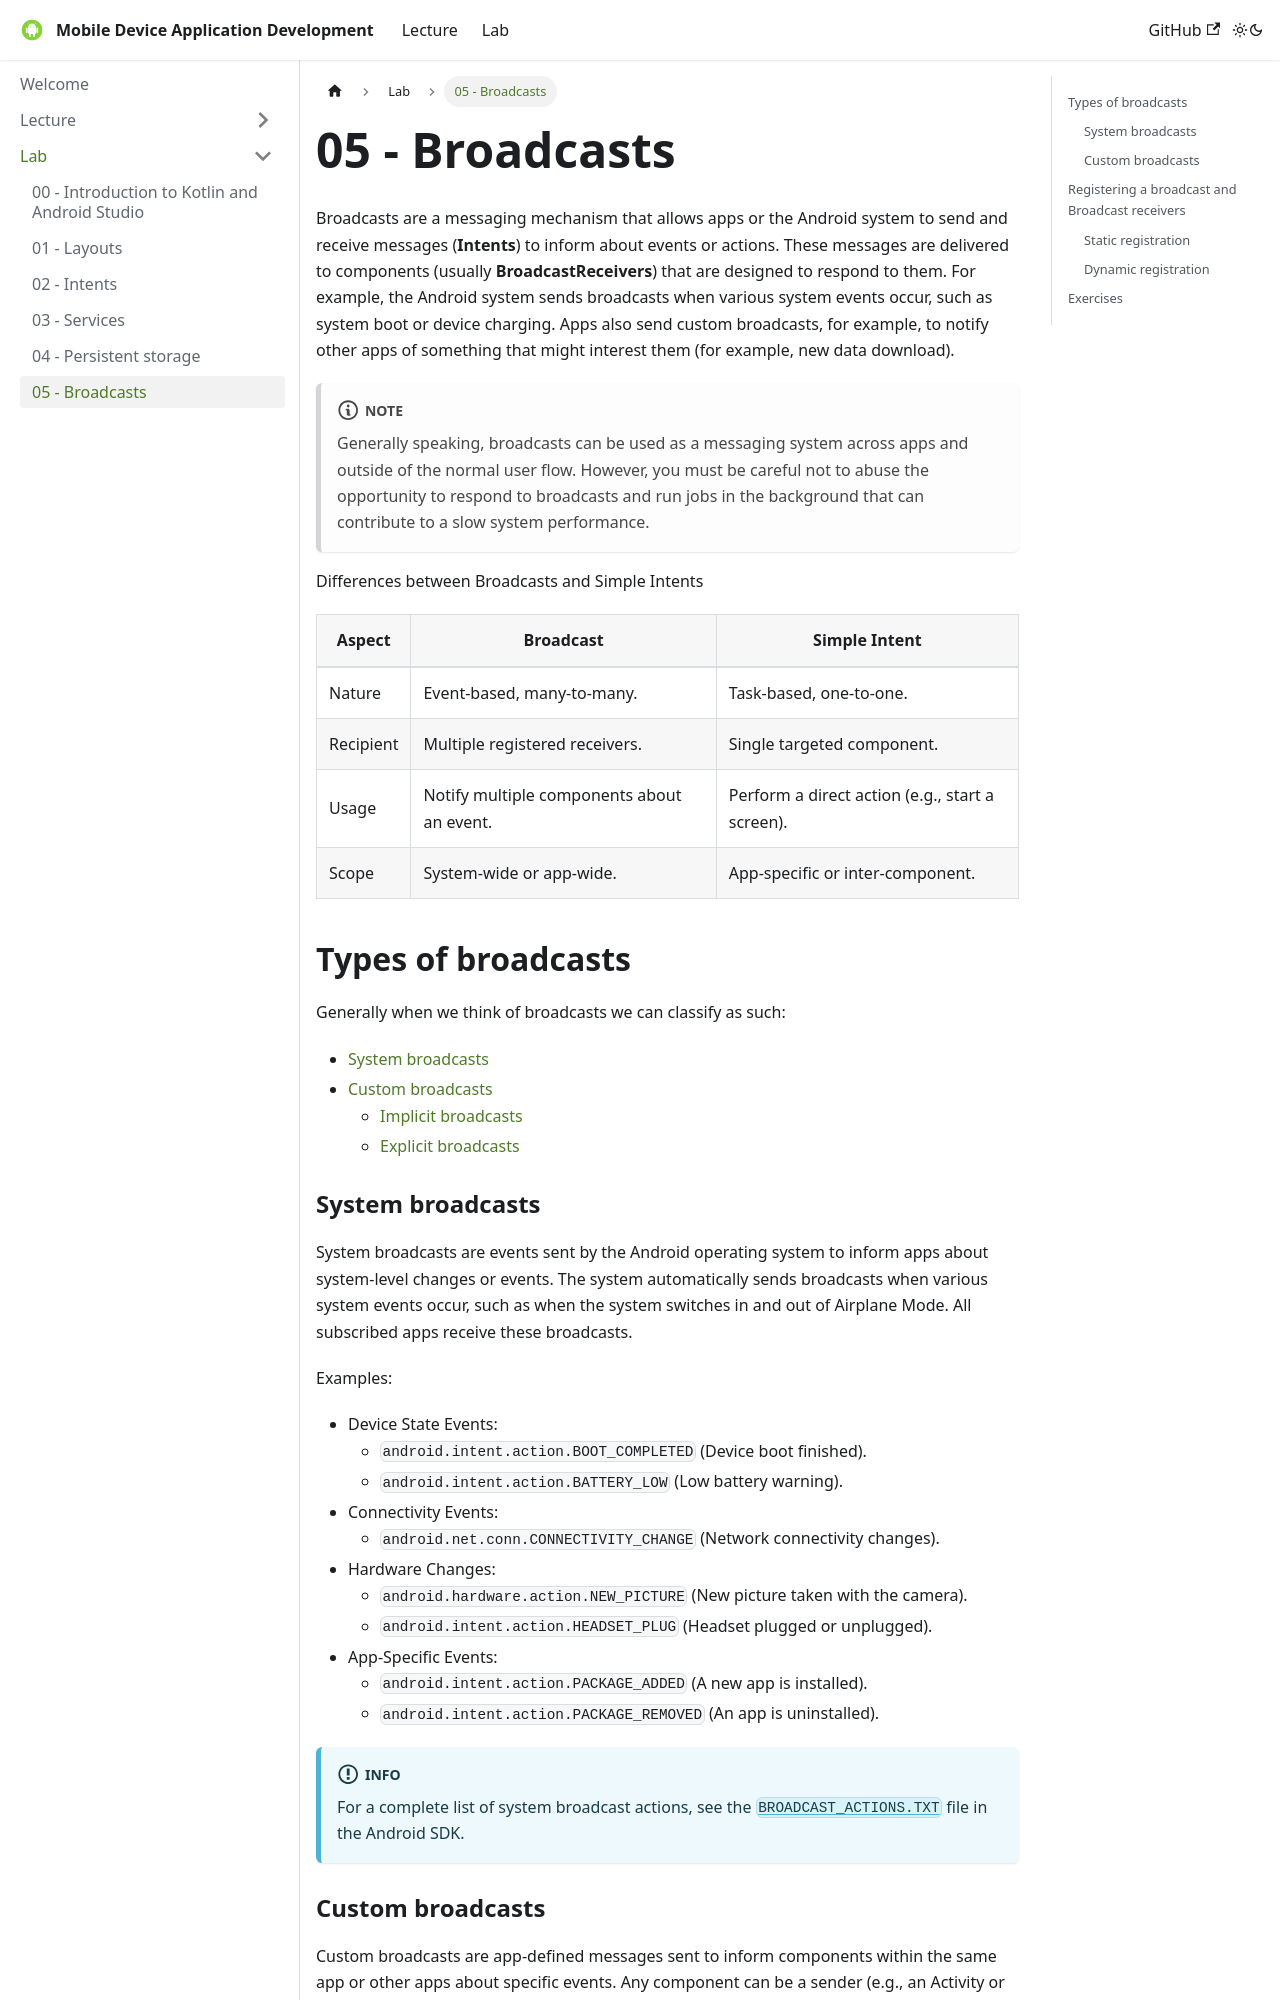

repository: UPB-FILS-MDAD/upb-fils-mdad.github.io · page: docs/lab/05.html · generator: docusaurus

---
sidebar_position: 6
slug: /lab/05
---

# 05 - Broadcasts

Broadcasts are a messaging mechanism that allows apps or the Android system to send and receive messages (**Intents**) to inform about events or actions. These messages are delivered to components (usually **BroadcastReceivers**) that are designed to respond to them. For example, the Android system sends broadcasts when various system events occur, such as system boot or device charging. Apps also send custom broadcasts, for example, to notify other apps of something that might interest them (for example, new data download).


:::note

Generally speaking, broadcasts can be used as a messaging system across apps and outside of the normal user flow. However, you must be careful not to abuse the opportunity to respond to broadcasts and run jobs in the background that can contribute to a slow system performance.

:::

Differences between Broadcasts and Simple Intents

| Aspect    | Broadcast                                   | Simple Intent                                        |
|-----------|---------------------------------------------|------------------------------------------------------|
| Nature    | Event\-based, many\-to\-many\.              | Task\-based, one\-to\-one\.                          |
| Recipient | Multiple registered receivers\.             | Single targeted component\.                          |
| Usage     | Notify multiple components about an event\. | Perform a direct action \(e\.g\., start a screen\)\. |
| Scope     | System\-wide or app\-wide\.                 | App\-specific or inter\-component\.                  |


## Types of broadcasts
Generally when we think of broadcasts we can classify as such:


- [System broadcasts](#system-broadcasts) 
- [Custom broadcasts](#custom-broadcasts)
   - [Implicit broadcasts](#implicit-broadcasts) 
   - [Explicit broadcasts](#explicit-broadcasts)
